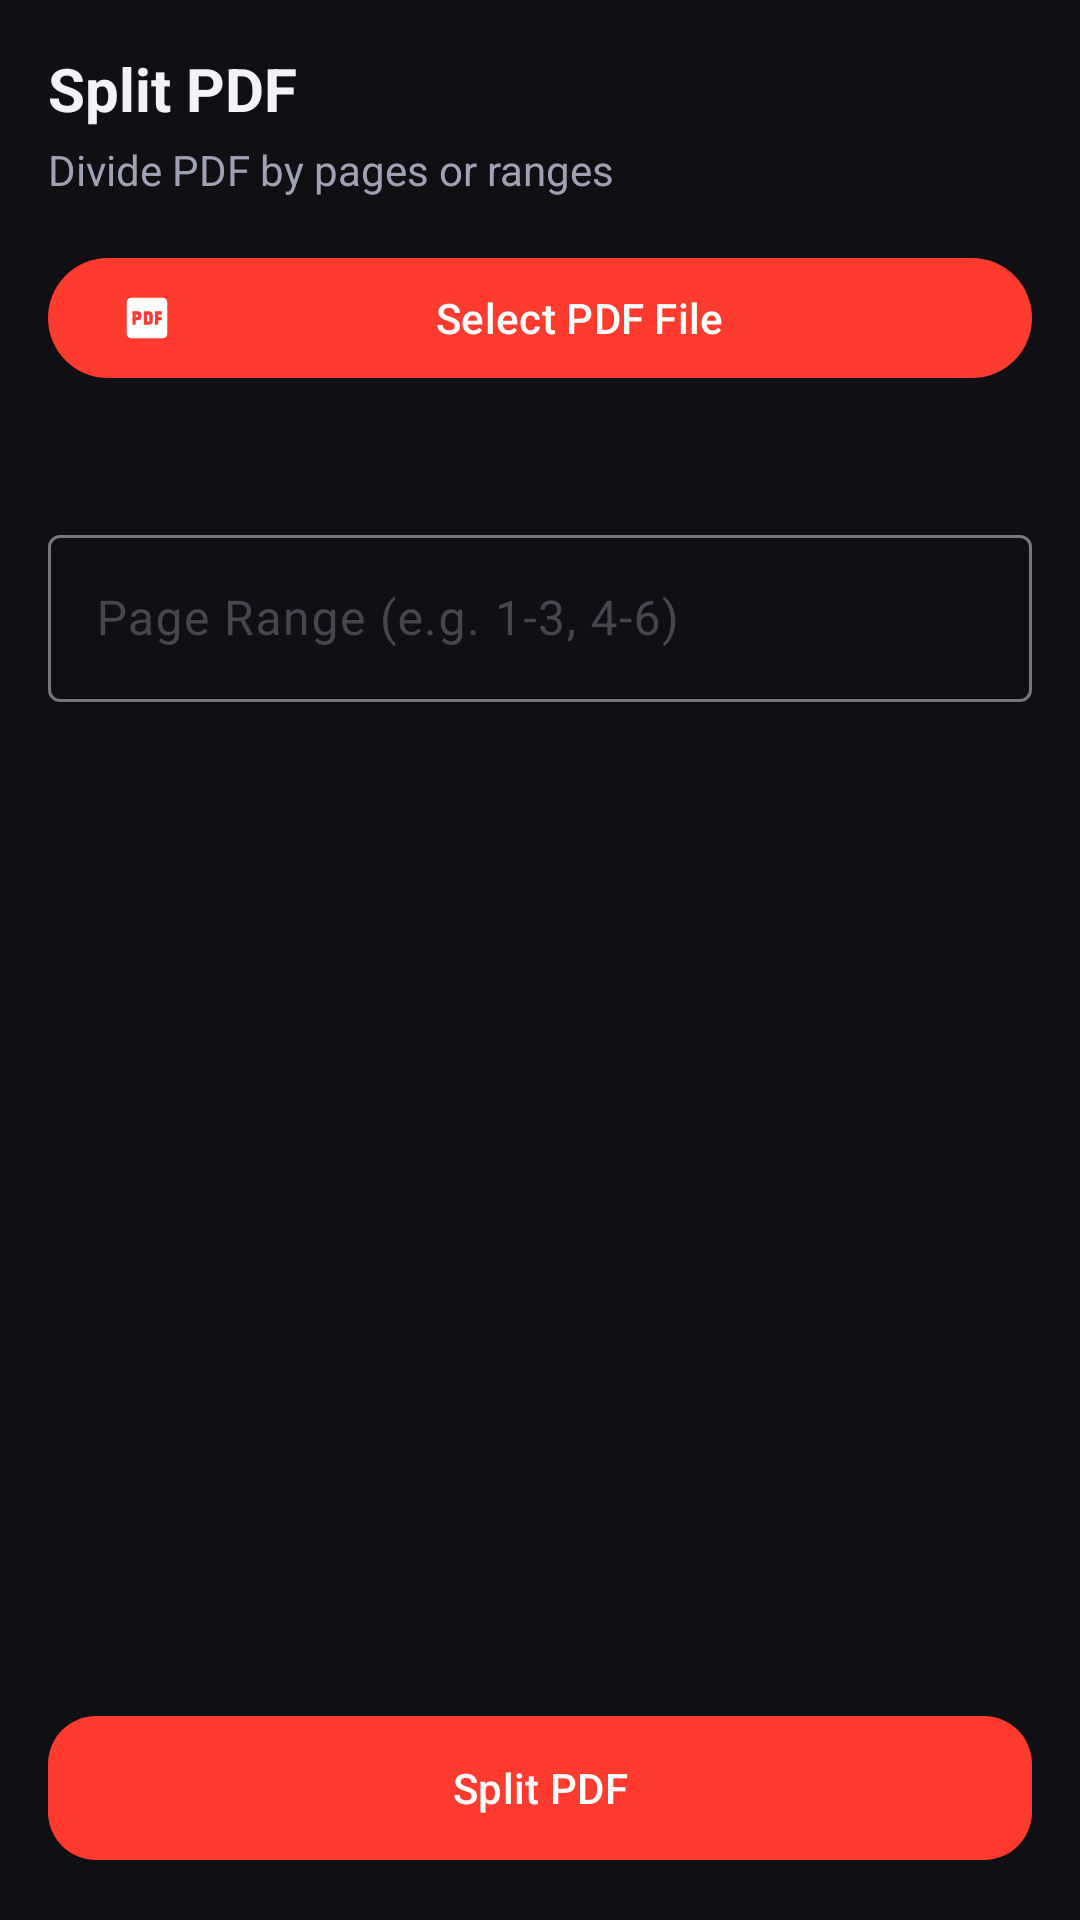

Layout XML and referenced resources for this Android screen:
<!-- AndroidManifest.xml: application theme Theme.PdfMasterPro -->
<!-- res/layout/fragment_split_pdf.xml -->
<?xml version="1.0" encoding="utf-8"?>
<LinearLayout xmlns:android="http://schemas.android.com/apk/res/android"
    xmlns:app="http://schemas.android.com/apk/res-auto"
    android:layout_width="match_parent"
    android:layout_height="match_parent"
    android:background="@color/bg_dark"
    android:orientation="vertical"
    android:padding="16dp">

    <TextView
        android:layout_width="wrap_content"
        android:layout_height="wrap_content"
        android:text="@string/module_split"
        android:textColor="@color/text_primary_dark"
        android:textSize="20sp"
        android:textStyle="bold" />

    <TextView
        android:layout_width="wrap_content"
        android:layout_height="wrap_content"
        android:layout_marginTop="4dp"
        android:text="@string/module_split_desc"
        android:textColor="@color/text_secondary_dark"
        android:textSize="14sp" />

    <com.google.android.material.button.MaterialButton
        android:id="@+id/btn_select_pdf"
        android:layout_width="match_parent"
        android:layout_height="wrap_content"
        android:layout_marginTop="16dp"
        android:text="@string/select_pdf"
        app:icon="@drawable/ic_pdf_reader" />

    <TextView
        android:id="@+id/tv_selected_filename"
        android:layout_width="wrap_content"
        android:layout_height="wrap_content"
        android:layout_marginTop="8dp"
        android:textColor="@color/text_primary_dark"
        android:textSize="14sp"
        android:textStyle="bold" />

    <com.google.android.material.textfield.TextInputLayout
        android:layout_width="match_parent"
        android:layout_height="wrap_content"
        android:layout_marginTop="16dp"
        android:hint="Page Range (e.g. 1-3, 4-6)">

        <com.google.android.material.textfield.TextInputEditText
            android:id="@+id/et_page_range"
            android:layout_width="match_parent"
            android:layout_height="wrap_content"
            android:textColor="@color/text_primary_dark" />

    </com.google.android.material.textfield.TextInputLayout>

    <View
        android:layout_width="match_parent"
        android:layout_height="0dp"
        android:layout_weight="1" />

    <com.google.android.material.button.MaterialButton
        android:id="@+id/btn_split"
        android:layout_width="match_parent"
        android:layout_height="56dp"
        android:text="@string/module_split"
        app:cornerRadius="16dp" />

</LinearLayout>
<!-- resources referenced by this layout -->
<resources>
  <color name="bg_dark">#0F0F14</color>
  <color name="text_primary_dark">#F2F2F7</color>
  <color name="text_secondary_dark">#A1A1B5</color>
  <!-- drawable ic_pdf_reader (drawable) -->
  <?xml version="1.0" encoding="utf-8"?>
  <vector xmlns:android="http://schemas.android.com/apk/res/android"
      android:width="24dp"
      android:height="24dp"
      android:viewportWidth="24"
      android:viewportHeight="24">
      <path
          android:fillColor="#FF3B30"
          android:pathData="M19,3H5C3.9,3 3,3.9 3,5v14c0,1.1 0.9,2 2,2h14c1.1,0 2,-0.9 2,-2V5C21,3.9 20.1,3 19,3zM9.5,11.5c0,0.83 -0.67,1.5 -1.5,1.5H7v2H5.5V9H8c0.83,0 1.5,0.67 1.5,1.5v1zM14.5,13.5c0,0.83 -0.67,1.5 -1.5,1.5h-2.5V9H13c0.83,0 1.5,0.67 1.5,1.5v3zM18.5,10.5H17v1h1.5V13H17v2h-1.5V9h3v1.5zM7,10.5h1v1H7v-1zM12,10.5h1v3h-1v-3z"/>
  </vector>
  <string name="module_split">Split PDF</string>
  <string name="module_split_desc">Divide PDF by pages or ranges</string>
  <string name="select_pdf">Select PDF File</string>
  <style name="Theme.PdfMasterPro" parent="Theme.Material3.DayNight.NoActionBar">
          
          <item name="colorPrimary">@color/primary</item>
          <item name="colorOnPrimary">@color/on_primary</item>
          <item name="colorPrimaryContainer">@color/primary_container</item>
          <item name="colorOnPrimaryContainer">@color/on_primary_container</item>
  
          <item name="colorSecondary">@color/secondary</item>
          <item name="colorOnSecondary">@color/on_secondary</item>
  
          <item name="android:statusBarColor">@color/bg_dark</item>
          <item name="android:navigationBarColor">@color/bg_dark</item>
          <item name="android:windowBackground">@color/bg_dark</item>
  
          
          <item name="materialCardViewStyle">@style/Widget.PdfMasterPro.CardView</item>
      </style>
  <color name="primary">#FF3B30</color>
  <color name="on_primary">#FFFFFF</color>
  <color name="primary_container">#3D1418</color>
  <color name="on_primary_container">#FFDAD6</color>
  <color name="secondary">#8C9EFF</color>
  <color name="on_secondary">#00105C</color>
  <style name="Widget.PdfMasterPro.CardView" parent="Widget.Material3.CardView.Filled">
          <item name="cardBackgroundColor">@color/card_bg_dark</item>
          <item name="strokeColor">@color/card_stroke_dark</item>
          <item name="strokeWidth">1dp</item>
          <item name="cardCornerRadius">16dp</item>
          <item name="cardElevation">2dp</item>
      </style>
  <color name="card_bg_dark">#1F1F2B</color>
  <color name="card_stroke_dark">#2F2F42</color>
</resources>
